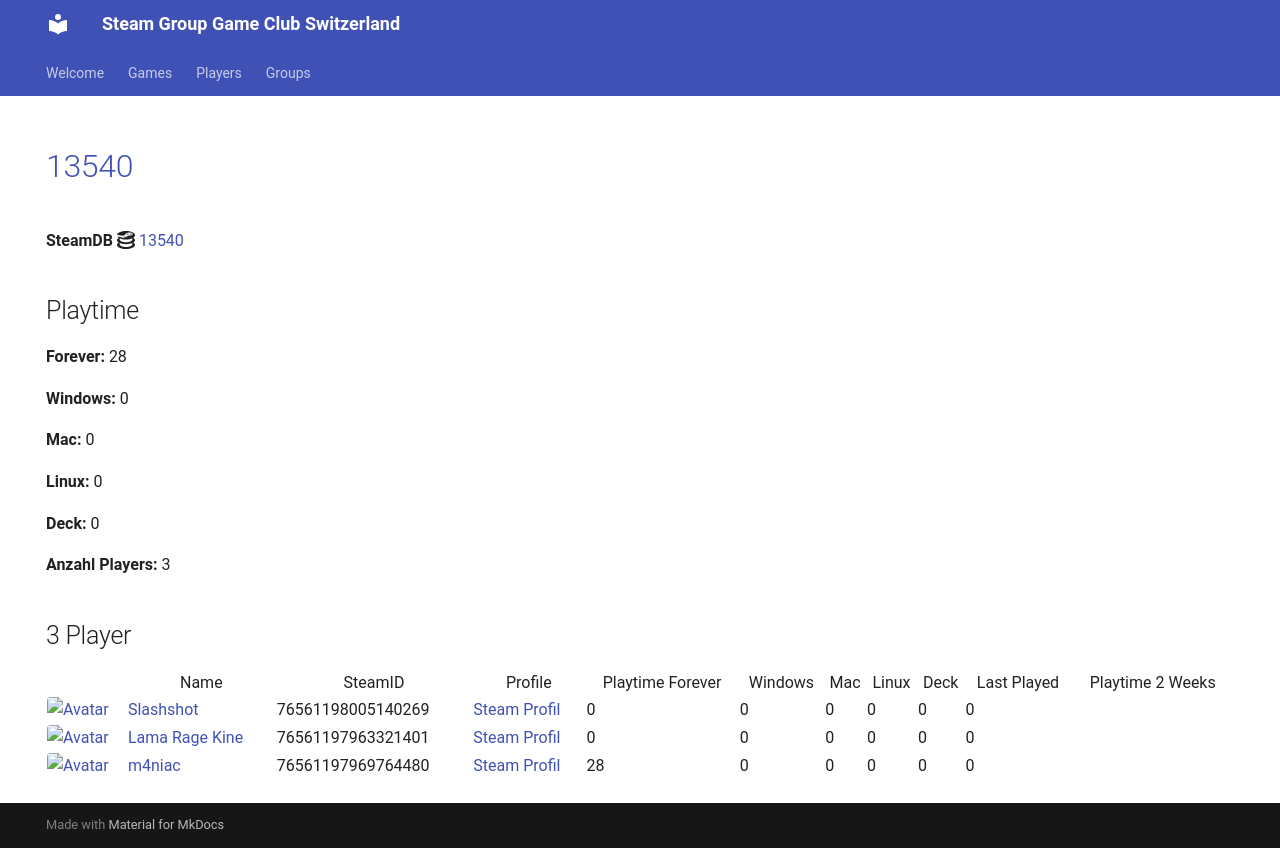

repository: Game-Club-Switzerland/steam.gameclub.ch · page: game/13540/index.html · generator: mkdocs

---
hide:
  - navigation
  - toc
---
# <a href="https://store.steampowered.com/app/13540">13540</a>

**SteamDB :simple-steamdb:** <a href="https://steamdb.info/app/13540">13540</a>

## Playtime

**Forever:** 28

**Windows:** 0

**Mac:** 0

**Linux:** 0

**Deck:** 0

**Anzahl Players:** 3
## 3 Player

<table id="charts-table" class="display" style="width:100%">
            <thead>
                <tr>
                    <th></th>
                    <th>Name</th>
                    <th>SteamID</th>
                    <th>Profile</th>
                    <th>Playtime Forever</th>
                    <th>Windows</th>
                    <th>Mac</th>
                    <th>Linux</th>
                    <th>Deck</th>
                    <th>Last Played</th>
                    <th>Playtime 2 Weeks</th>
                </tr>
            </thead>
            <tbody>
        <tr>
<td><a href="/player/76561198005140269" target="_blank" title="Slashshot"><img src="https://avatars.steamstatic.com/dcd2136652dc32498f221d8262950cef8c08e38a_full.jpg" alt="Avatar" style="width:48px;height:48px;border-radius:4px;"></a></td><td><a href="/player/76561198005140269" target="_blank" title="Slashshot">Slashshot</a></td><td>76561198005140269</td><td><a href="https://steamcommunity.com/id/Slashshot93/" target="_blank">Steam Profil</a></td><td>0</td><td>0</td><td>0</td><td>0</td><td>0</td><td>0</td><td></td></tr>
<tr>
<td><a href="/player/76561197963321401" target="_blank" title="Lama Rage Kine"><img src="https://avatars.steamstatic.com/baf3f1e4fe88fff5f7b21b537acda40c52ec0d56_full.jpg" alt="Avatar" style="width:48px;height:48px;border-radius:4px;"></a></td><td><a href="/player/76561197963321401" target="_blank" title="Lama Rage Kine">Lama Rage Kine</a></td><td>76561197963321401</td><td><a href="https://steamcommunity.com/id/dakine85/" target="_blank">Steam Profil</a></td><td>0</td><td>0</td><td>0</td><td>0</td><td>0</td><td>0</td><td></td></tr>
<tr>
<td><a href="/player/76561197969764480" target="_blank" title="m4niac"><img src="https://avatars.steamstatic.com/7d4a07b7909b83ce6e61db85a98ab4e315c3e6b2_full.jpg" alt="Avatar" style="width:48px;height:48px;border-radius:4px;"></a></td><td><a href="/player/76561197969764480" target="_blank" title="m4niac">m4niac</a></td><td>76561197969764480</td><td><a href="https://steamcommunity.com/profiles/76561197969764480/" target="_blank">Steam Profil</a></td><td>28</td><td>0</td><td>0</td><td>0</td><td>0</td><td>0</td><td></td></tr>
</tbody>
</table>
